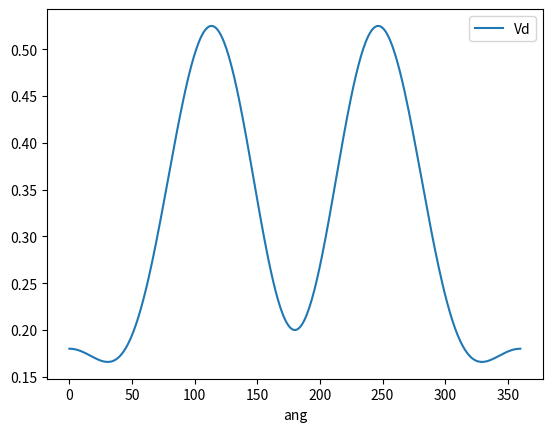

Source code (Python):
import pandas as pd
import matplotlib.pyplot as plt
import numpy as np
import math

#%%
def ang2grad(a) :
    return a*np.pi/180

A2=[0.18,0.25,0.20]
A3=[0,180,180]
A4=[-3,-2,1]

data=[]
for ang in np.linspace(0,360,360) :
    Vd=0
    for j in range(len(A2)) : 
        Vd += 0.5 * A2[j] * (1 + math.cos( A4[j]* ang2grad(ang) - ang2grad(A3[j] ))) 
    
    data.append([ang,Vd])
    
data=pd.DataFrame(data)
data.columns=['ang','Vd']
data.plot(x='ang',y='Vd')
data    